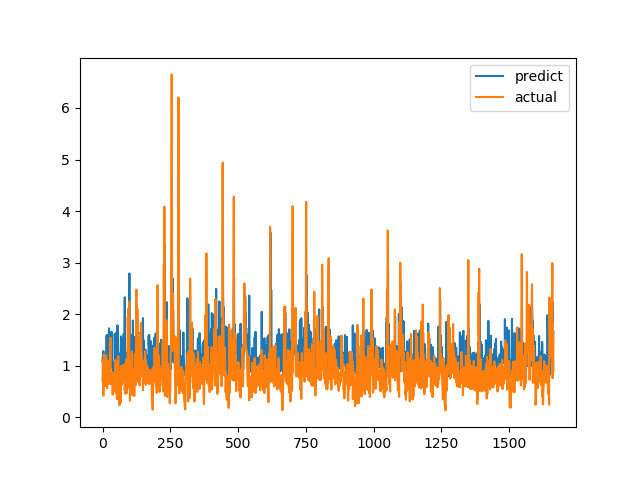

The table this chart was drawn from, first rows:
predict, actual
1.071, 0.7094
1.155, 1.015
0.9609, 1.116
1.282, 0.4183
1.038, 1.002
1.22, 1.219
1.124, 1.143
1.223, 0.6528
1.009, 0.6747
0.9024, 0.601
1.141, 0.6695
1.137, 0.6538
0.9797, 0.7814
1.071, 1.206
1.574, 0.8469
1.574, 0.8286
1.596, 0.6482
0.9423, 0.5624
1.214, 0.7183
1.013, 1.1
1.136, 0.9542
1.002, 0.729
0.8934, 0.6694
1.576, 0.8631
1.724, 0.6465
1.056, 0.8223
1.164, 0.9236
1.615, 0.8301
0.9145, 1.067
1.19, 1.546
1.333, 0.6827
1.124, 0.6386
0.9928, 0.6464
1.66, 0.6881
1.466, 0.7274
0.9716, 0.65
1.06, 0.8694
1.025, 0.4409
1.077, 0.4519
0.8654, 0.7575
0.9495, 0.4952
0.8842, 0.6851
1.005, 0.7244
1.059, 0.8654
0.9846, 0.74
1.613, 0.8071
1.187, 0.8204
1.023, 1.114
1.006, 1.109
1.63, 0.4751
1.062, 1.039
1.364, 0.9458
1.107, 0.7878
0.9992, 0.3505
0.9703, 0.9368
1.784, 0.9868
1.03, 0.647
1.548, 1.03
0.858, 1.187
1.247, 0.9329
... 1,604 more rows
